Run: headless pygame with SDL's dummy video driver; simulated clock (each Clock.tick advances the game by its frame time, no real sleeping); random seed 0; keys injected as events and as key.get_pressed() state; no mouse input.
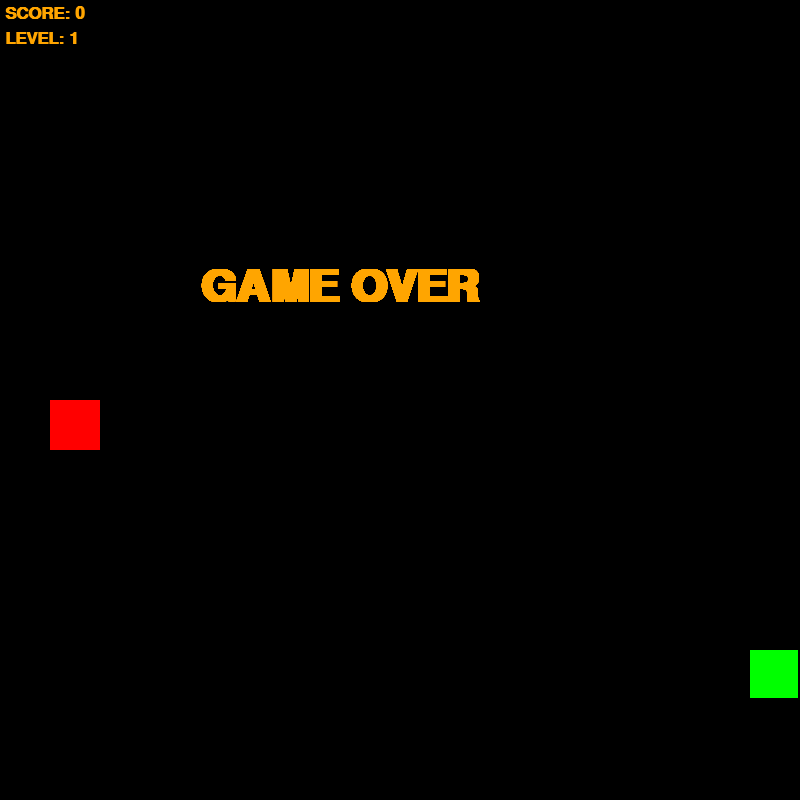
Frame 1 of 4 · flips 1–60 · no input
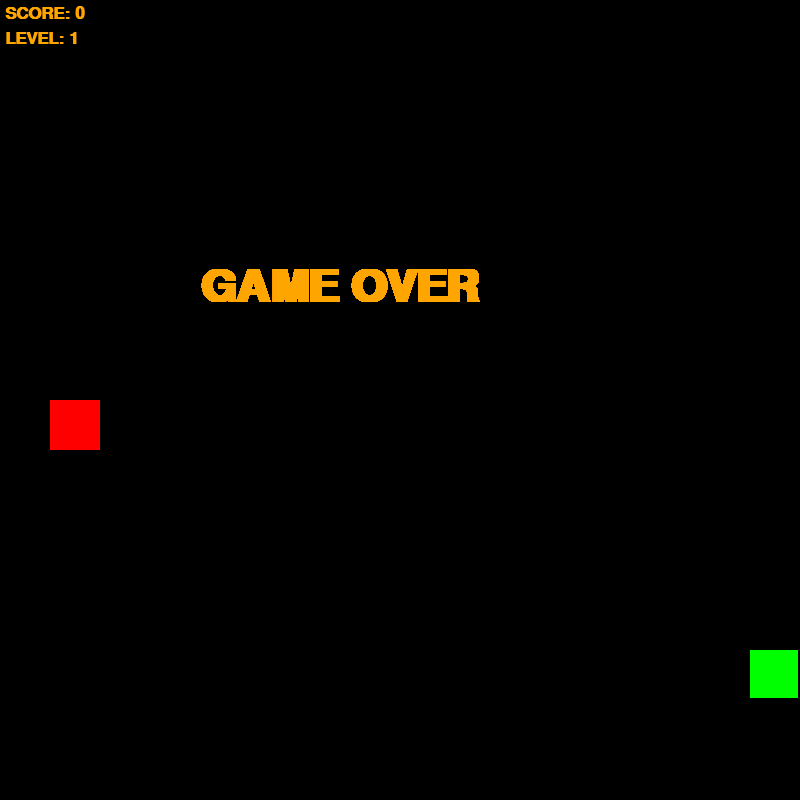
Frame 2 of 4 · flips 61–180 · tapped SPACE, RETURN · held RIGHT (→), D
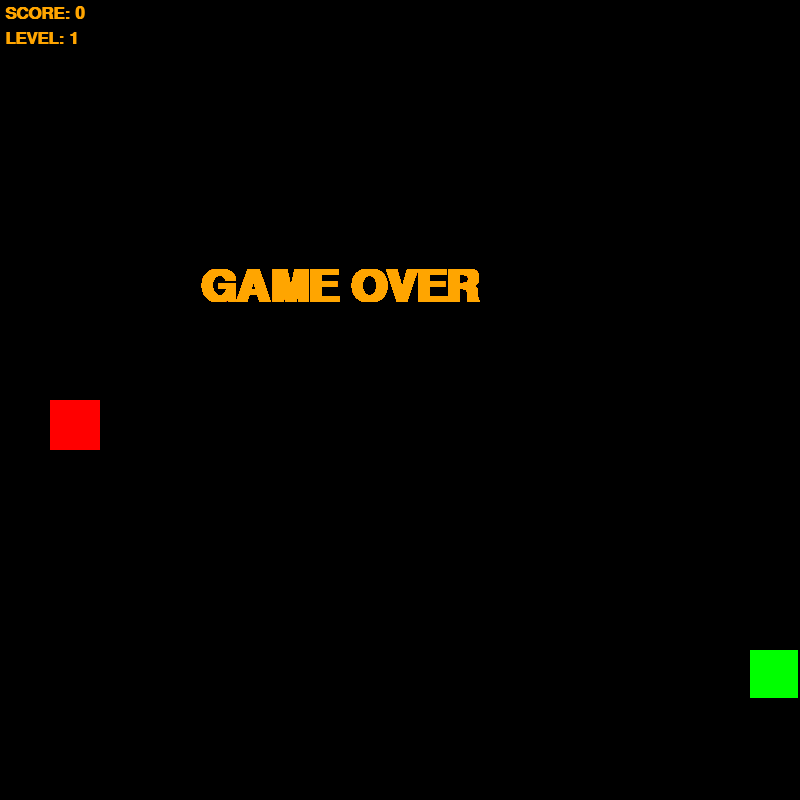
Frame 3 of 4 · flips 181–300 · held DOWN (↓), S
Frame 4 of 4 · flips 301–420 · held LEFT (←), A, UP (↑), W · screen unchanged from frame 3, image omitted

The pygame program that drew these frames:

import pygame
from random import randrange
pygame.init()

RES = 800
SIZE = 50


x, y = randrange(0, RES, SIZE), randrange(0, RES, SIZE)

# List of possible food values (weights)
FOOD_VALUES = [1, 2, 3]   # 1 = common, 3 = rare

# Generate first food
food_value = 1
food_timer = 0
food_max_time = 120        # frames until food disappears
food = randrange(0, RES, SIZE), randrange(0, RES, SIZE)


dirs = {"UP": True, "LEFT": True, "DOWN": True, "RIGHT": True}

length = 1
snake = [(x, y)]
dx, dy = 1, 0
score = 0
fps = 3
level = 1

screen = pygame.display.set_mode([RES, RES])
clock = pygame.time.Clock()

font_score = pygame.font.SysFont("Arial", 26, bold=True)
font_end = pygame.font.SysFont("Arial", 66, bold=True)
font_level = pygame.font.SysFont("Arial", 26, bold=True)


# Function to spawn new food 
def spawn_food():
    global food, food_value, food_timer
    food = randrange(0, RES, SIZE), randrange(0, RES, SIZE)
    food_value = FOOD_VALUES[randrange(0, len(FOOD_VALUES))]
    food_timer = 0  # reset life timer



running = True
while running:
    screen.fill(pygame.Color("black"))

    # Draw snake
    [pygame.draw.rect(screen, pygame.Color("green"), (i, j, SIZE - 2, SIZE - 2)) for i, j in snake]

    # Choose food color based on value
    food_color = "red" if food_value == 1 else "yellow" if food_value == 2 else "purple"

    # Draw food
    pygame.draw.rect(screen, pygame.Color(food_color), (*food, SIZE, SIZE))

    render_score = font_score.render(f"SCORE: {score}", 1, pygame.Color("orange"))
    screen.blit(render_score, (5, 5))

    render_level = font_level.render(f"LEVEL: {level}", 1, pygame.Color("orange"))
    screen.blit(render_level, (5, 30))


    # Move Snake 
    x += dx * SIZE
    y += dy * SIZE
    snake.append((x, y))
    snake = snake[-length:]

    #  Food Timer
    food_timer += 1
    if food_timer > food_max_time:
        spawn_food()  # food disappears and respawns


    #  Eating food 
    if snake[-1] == food:
        length += 1
        score += food_value
        spawn_food()

        # Level up every 4 score
        if score % 4 == 0:
            level += 1
            fps += 0.5


    #  Collision Check 
    if (
        x < 0 or x > RES - SIZE or
        y < 0 or y > RES - SIZE or
        len(snake) != len(set(snake))  # snake hits itself
    ):
        while True:
            render_end = font_end.render('GAME OVER', 1, pygame.Color('orange'))
            screen.blit(render_end, (RES // 2 - 200, RES // 3))
            pygame.display.flip()
            for event in pygame.event.get():
                if event.type == pygame.QUIT:
                    exit()

    
    pygame.display.flip()
    clock.tick(fps)


    #  Keyboard Controls 
    for event in pygame.event.get():
        if event.type == pygame.QUIT:
            exit()

        if event.type == pygame.KEYDOWN:
            
            if event.key == pygame.K_UP and dirs["UP"]:
                dx, dy = 0, -1
                dirs = {"UP": True, "LEFT": True, "DOWN": False, "RIGHT": True}

            if event.key == pygame.K_DOWN and dirs["DOWN"]:
                dx, dy = 0, 1
                dirs = {"UP": False, "LEFT": True, "DOWN": True, "RIGHT": True}

            if event.key == pygame.K_LEFT and dirs["LEFT"]:
                dx, dy = -1, 0
                dirs = {"UP": True, "LEFT": True, "DOWN": True, "RIGHT": False}

            if event.key == pygame.K_RIGHT and dirs["RIGHT"]:
                dx, dy = 1, 0
                dirs = {"UP": True, "LEFT": False, "DOWN": True, "RIGHT": True}
